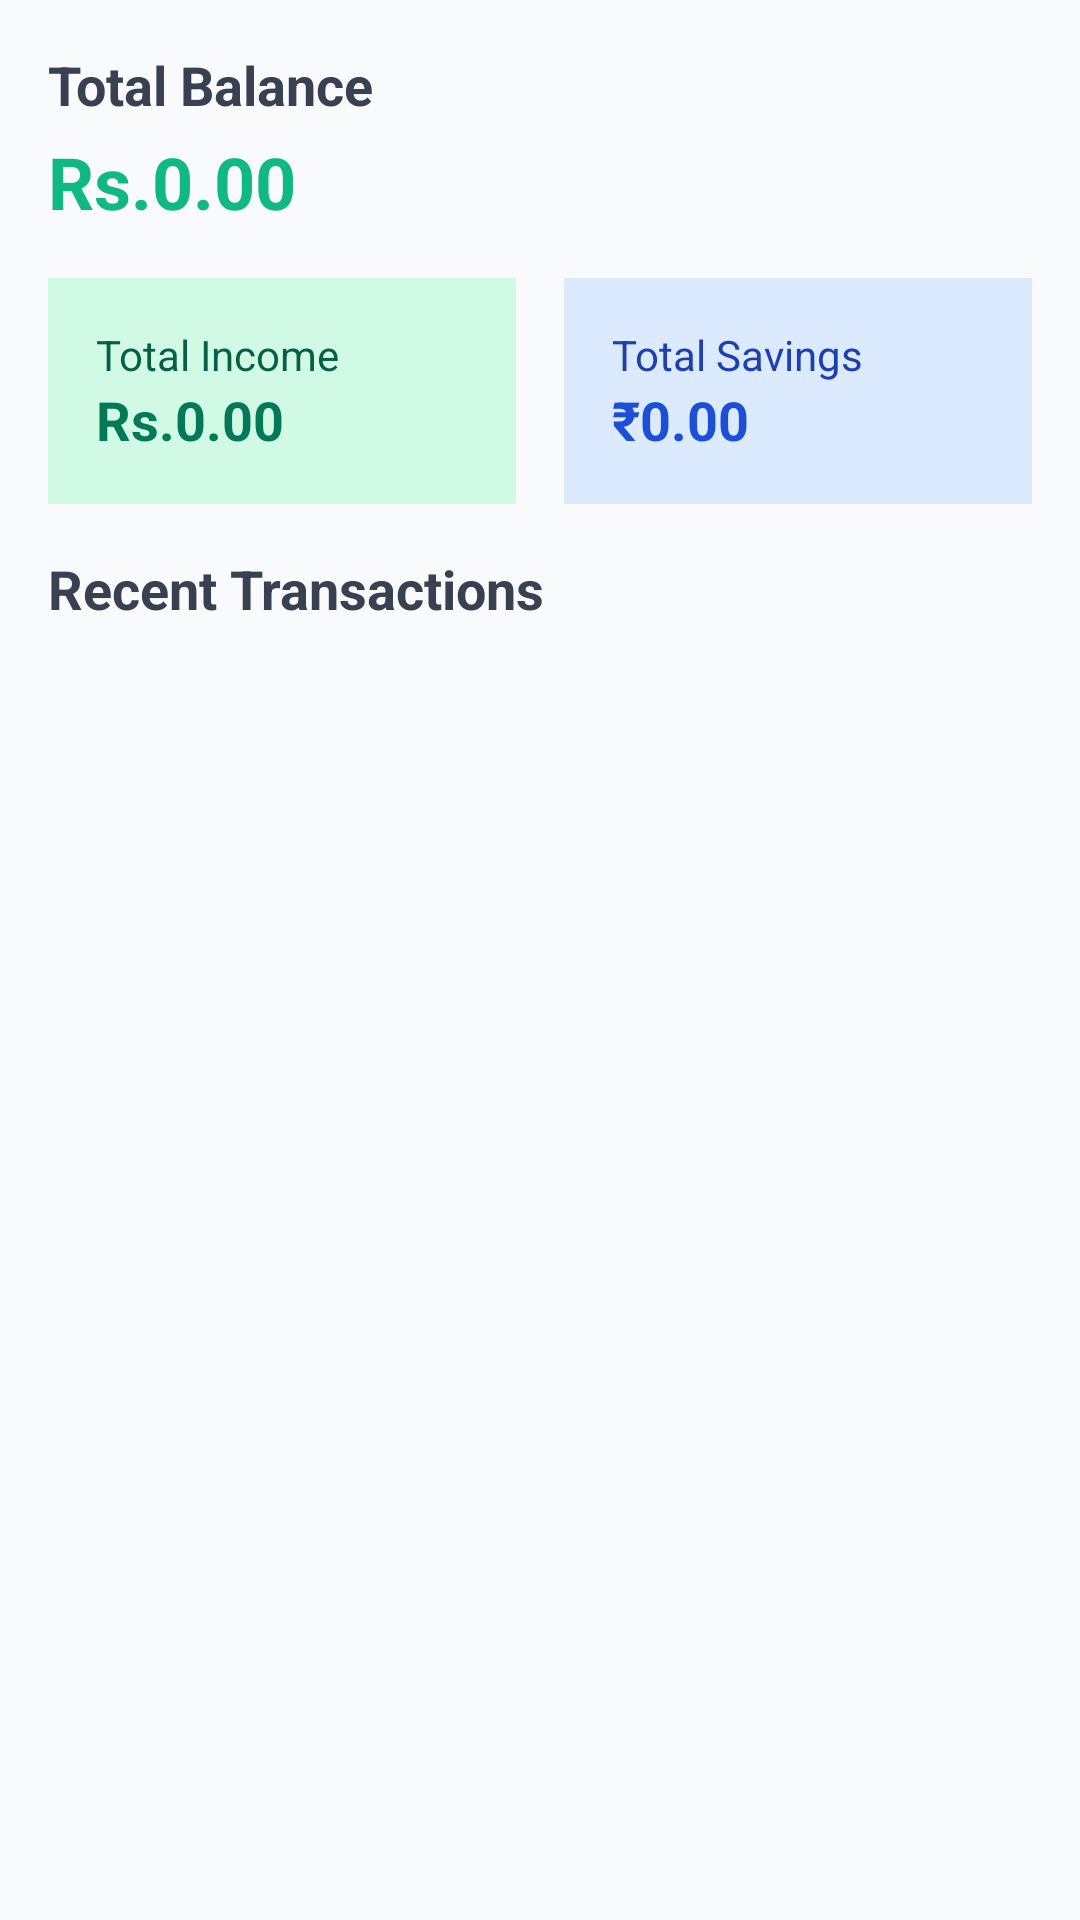

Here is an Android app screen rendered from its layout file. Give the layout XML and the strings, colors and styles it references.
<!-- AndroidManifest.xml: application theme Theme.BudgetFlow -->
<!-- res/layout/dashboard_screen.xml -->
<?xml version="1.0" encoding="utf-8"?>
<ScrollView xmlns:android="http://schemas.android.com/apk/res/android"
    android:layout_width="match_parent"
    android:layout_height="match_parent"
    android:padding="16dp"
    android:background="#F9FAFB">

    <LinearLayout
        android:layout_width="match_parent"
        android:layout_height="wrap_content"
        android:orientation="vertical"
        android:spacing="12dp">

        
        <TextView
            android:text="Total Balance"
            android:textSize="18sp"
            android:textStyle="bold"
            android:layout_marginBottom="4dp"
            android:textColor="#374151"
            android:layout_width="wrap_content"
            android:layout_height="wrap_content" />

        <TextView
            android:id="@+id/tvTotalBalance"
            android:text="Rs.0.00"
            android:textSize="24sp"
            android:textColor="#10B981"
            android:textStyle="bold"
            android:layout_marginBottom="16dp"
            android:layout_width="wrap_content"
            android:layout_height="wrap_content" />

        
        <LinearLayout
            android:layout_width="match_parent"
            android:layout_height="wrap_content"
            android:orientation="horizontal"
            android:weightSum="2"
            android:layout_marginBottom="16dp">

            <LinearLayout
                android:layout_weight="1"
                android:layout_marginEnd="8dp"
                android:background="#D1FAE5"
                android:padding="16dp"
                android:orientation="vertical"
                android:layout_width="0dp"
                android:layout_height="wrap_content">

                <TextView
                    android:text="Total Income"
                    android:textSize="14sp"
                    android:textColor="#065F46"
                    android:layout_width="wrap_content"
                    android:layout_height="wrap_content" />

                <TextView
                    android:id="@+id/tvTotalIncome"
                    android:text="Rs.0.00"
                    android:textSize="18sp"
                    android:textColor="#047857"
                    android:textStyle="bold"
                    android:layout_width="wrap_content"
                    android:layout_height="wrap_content" />
            </LinearLayout>

            <LinearLayout
                android:layout_weight="1"
                android:layout_marginStart="8dp"
                android:background="#DBEAFE"
                android:padding="16dp"
                android:orientation="vertical"
                android:layout_width="0dp"
                android:layout_height="wrap_content">

                <TextView
                    android:text="Total Savings"
                    android:textSize="14sp"
                    android:textColor="#1E40AF"
                    android:layout_width="wrap_content"
                    android:layout_height="wrap_content" />

                <TextView
                    android:id="@+id/tvTotalSavings"
                    android:text="₹0.00"
                    android:textSize="18sp"
                    android:textColor="#1D4ED8"
                    android:textStyle="bold"
                    android:layout_width="wrap_content"
                    android:layout_height="wrap_content" />
            </LinearLayout>
        </LinearLayout>

        
        <TextView
            android:text="Recent Transactions"
            android:textSize="18sp"
            android:textStyle="bold"
            android:textColor="#374151"
            android:layout_width="wrap_content"
            android:layout_height="wrap_content" />

        <LinearLayout
            android:id="@+id/recentTransactionsContainer"
            android:layout_width="match_parent"
            android:layout_height="wrap_content"
            android:orientation="vertical"
            android:layout_marginTop="8dp" />

    </LinearLayout>
</ScrollView>
<!-- resources referenced by this layout -->
<resources>
  <style name="Theme.BudgetFlow" parent="Base.Theme.BudgetFlow" />
  <style name="Base.Theme.BudgetFlow" parent="Theme.Material3.DayNight.NoActionBar">
          
          
      </style>
</resources>
